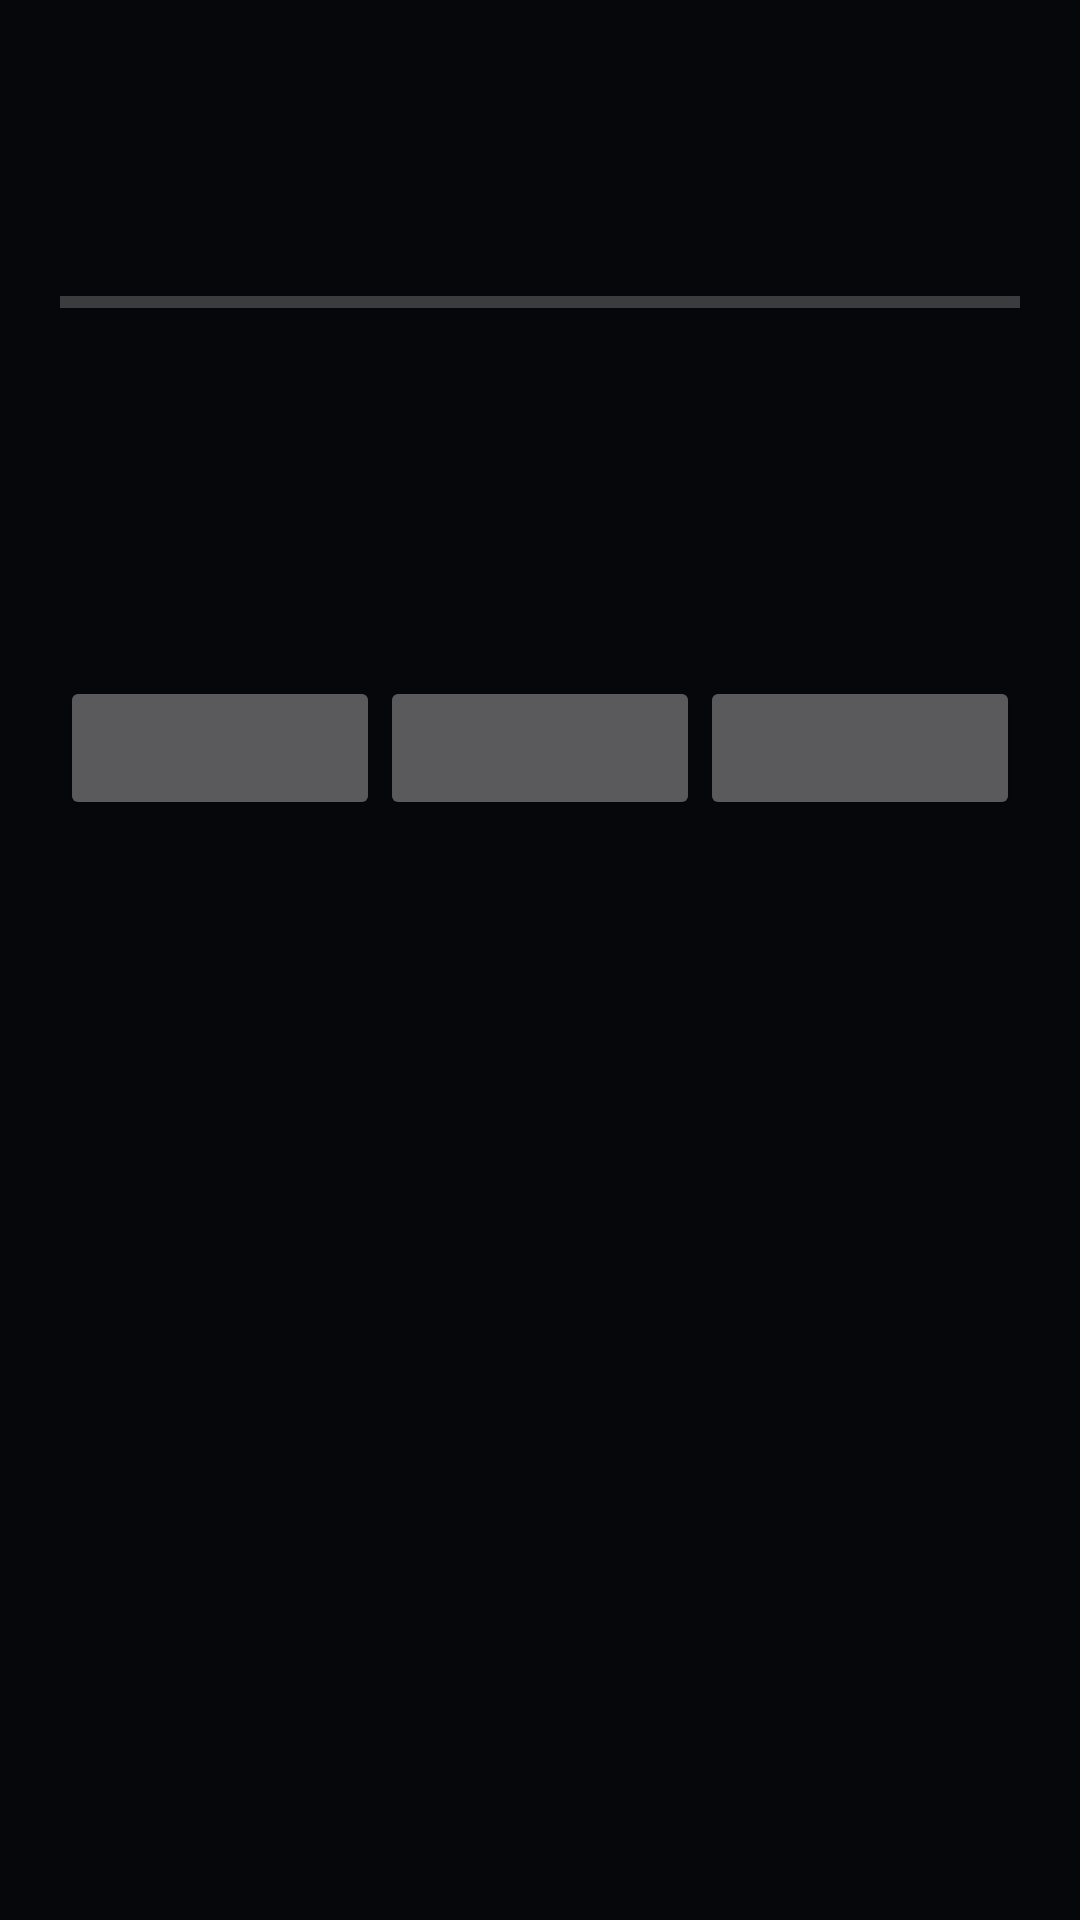

Produce the Android XML layout that renders to this screen, including the resource entries it uses.
<!-- AndroidManifest.xml: application theme Theme.SickDash -->
<!-- res/layout/activity_learn.xml -->
<?xml version="1.0" encoding="utf-8"?>
<ScrollView xmlns:android="http://schemas.android.com/apk/res/android"
    android:layout_width="match_parent"
    android:layout_height="match_parent"
    android:background="#06070A">

    <LinearLayout
        android:layout_width="match_parent"
        android:layout_height="wrap_content"
        android:orientation="vertical"
        android:padding="20dp">

        <TextView android:id="@+id/step" android:layout_width="match_parent"
            android:layout_height="wrap_content" android:textColor="#768191"
            android:textSize="13sp" android:letterSpacing="0.12" />

        <TextView android:id="@+id/prompt" android:layout_width="match_parent"
            android:layout_height="wrap_content" android:textColor="#ECF0F5"
            android:textSize="26sp" android:textStyle="bold" android:paddingTop="10dp"
            android:paddingBottom="10dp" />

        <ProgressBar android:id="@+id/progress"
            style="@android:style/Widget.Material.ProgressBar.Horizontal"
            android:layout_width="match_parent" android:layout_height="wrap_content"
            android:max="100" />

        <TextView android:id="@+id/status" android:layout_width="match_parent"
            android:layout_height="wrap_content" android:textColor="#768191"
            android:textSize="14sp" android:paddingTop="8dp" />

        <TextView android:id="@+id/result" android:layout_width="match_parent"
            android:layout_height="wrap_content" android:textColor="#ECF0F5"
            android:textSize="15sp" android:paddingTop="16dp" />

        <TextView android:id="@+id/live" android:layout_width="match_parent"
            android:layout_height="wrap_content" android:textColor="#FF2448"
            android:textSize="22sp" android:textStyle="bold" android:paddingTop="8dp" />

        <LinearLayout android:layout_width="match_parent" android:layout_height="wrap_content"
            android:orientation="horizontal" android:paddingTop="16dp">
            <Button android:id="@+id/btn_main" android:layout_width="0dp" android:layout_weight="1"
                android:layout_height="wrap_content" />
            <Button android:id="@+id/btn_alt" android:layout_width="0dp" android:layout_weight="1"
                android:layout_height="wrap_content" />
            <Button android:id="@+id/btn_skip" android:layout_width="0dp" android:layout_weight="1"
                android:layout_height="wrap_content" />
        </LinearLayout>
    </LinearLayout>
</ScrollView>
<!-- resources referenced by this layout -->
<resources>
  <style name="Theme.SickDash" parent="Theme.AppCompat.NoActionBar">
          <item name="colorPrimary">#0E1117</item>
          <item name="colorPrimaryDark">#08080A</item>
          <item name="colorAccent">#FF2448</item>
          <item name="android:windowBackground">#08080A</item>
          <item name="windowActionBar">true</item>
          <item name="windowNoTitle">false</item>
      </style>
</resources>
